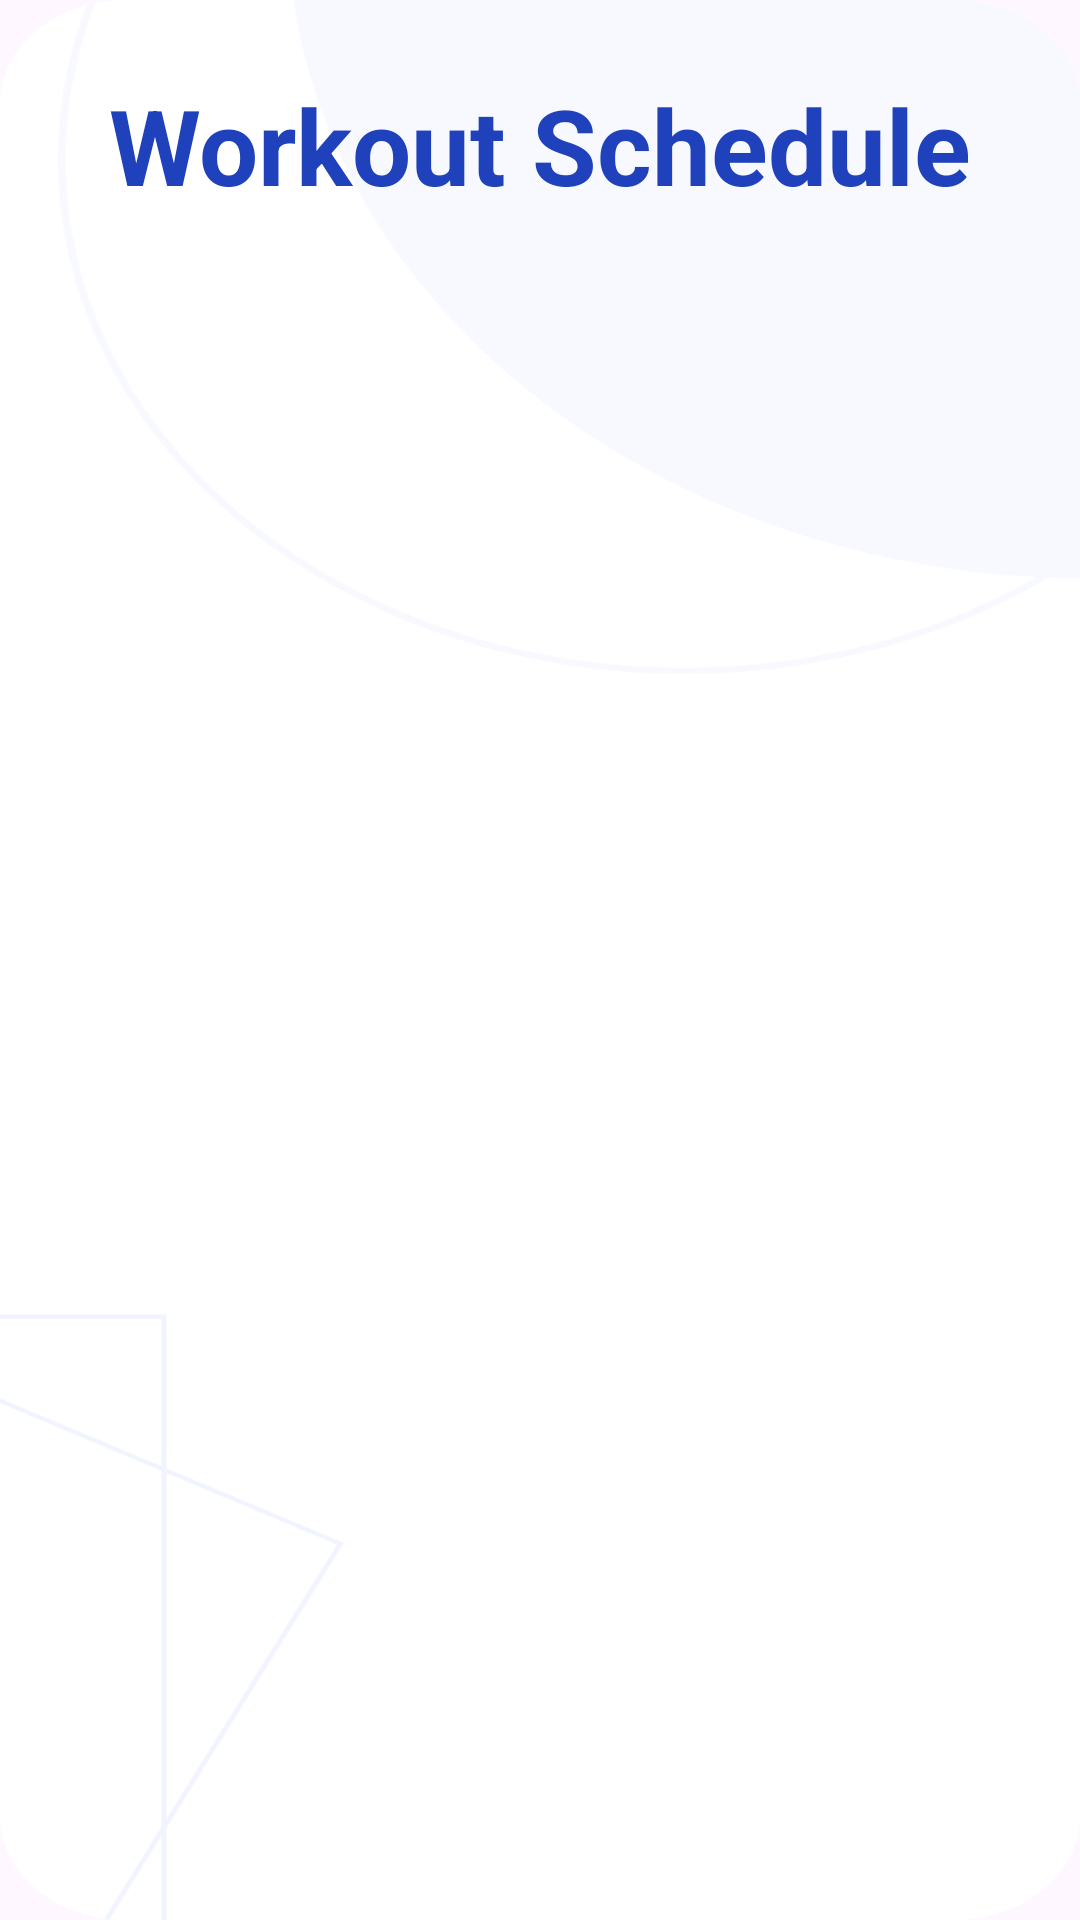

Write the Android layout XML for this screen, with the resource values it uses.
<!-- AndroidManifest.xml: application theme Theme.GymTrackApp -->
<!-- res/layout/activity_workout.xml -->
<?xml version="1.0" encoding="utf-8"?>
<androidx.constraintlayout.widget.ConstraintLayout xmlns:android="http://schemas.android.com/apk/res/android"
    xmlns:app="http://schemas.android.com/apk/res-auto"
    xmlns:tools="http://schemas.android.com/tools"
    android:layout_width="match_parent"
    android:layout_height="match_parent"
    android:background="@drawable/backgroundimg"
    tools:context=".activities.WorkoutActivity">

    <RelativeLayout xmlns:android="http://schemas.android.com/apk/res/android"
        android:layout_width="match_parent"
        android:layout_height="match_parent">

        <TextView
            android:layout_width="match_parent"
            android:layout_height="wrap_content"
            android:text="Workout Schedule"
            android:textSize="35dp"
            android:gravity="center"
            android:id="@+id/workoutschedule"
            android:layout_marginTop="25dp"
            android:layout_marginBottom="15dp"
            android:textColor="@color/theme_blue"
            android:textStyle="bold"/>

        <androidx.recyclerview.widget.RecyclerView
            android:id="@+id/exerciseRecyclerView"
            android:layout_width="match_parent"
            android:layout_below="@id/workoutschedule"
            android:layout_height="match_parent"
            android:padding="16dp"
            android:clipToPadding="false"
            android:scrollbars="vertical" />

    </RelativeLayout>

</androidx.constraintlayout.widget.ConstraintLayout>
<!-- resources referenced by this layout -->
<resources>
  <color name="theme_blue">#1F41BB</color>
  <!-- drawable backgroundimg: png bitmap (drawable, 23708 bytes) -->
  <style name="Theme.GymTrackApp" parent="Base.Theme.GymTrackApp" />
  <style name="Base.Theme.GymTrackApp" parent="Theme.Material3.DayNight.NoActionBar">
          
          <item name="colorPrimary">@color/theme_blue</item>
      </style>
</resources>
